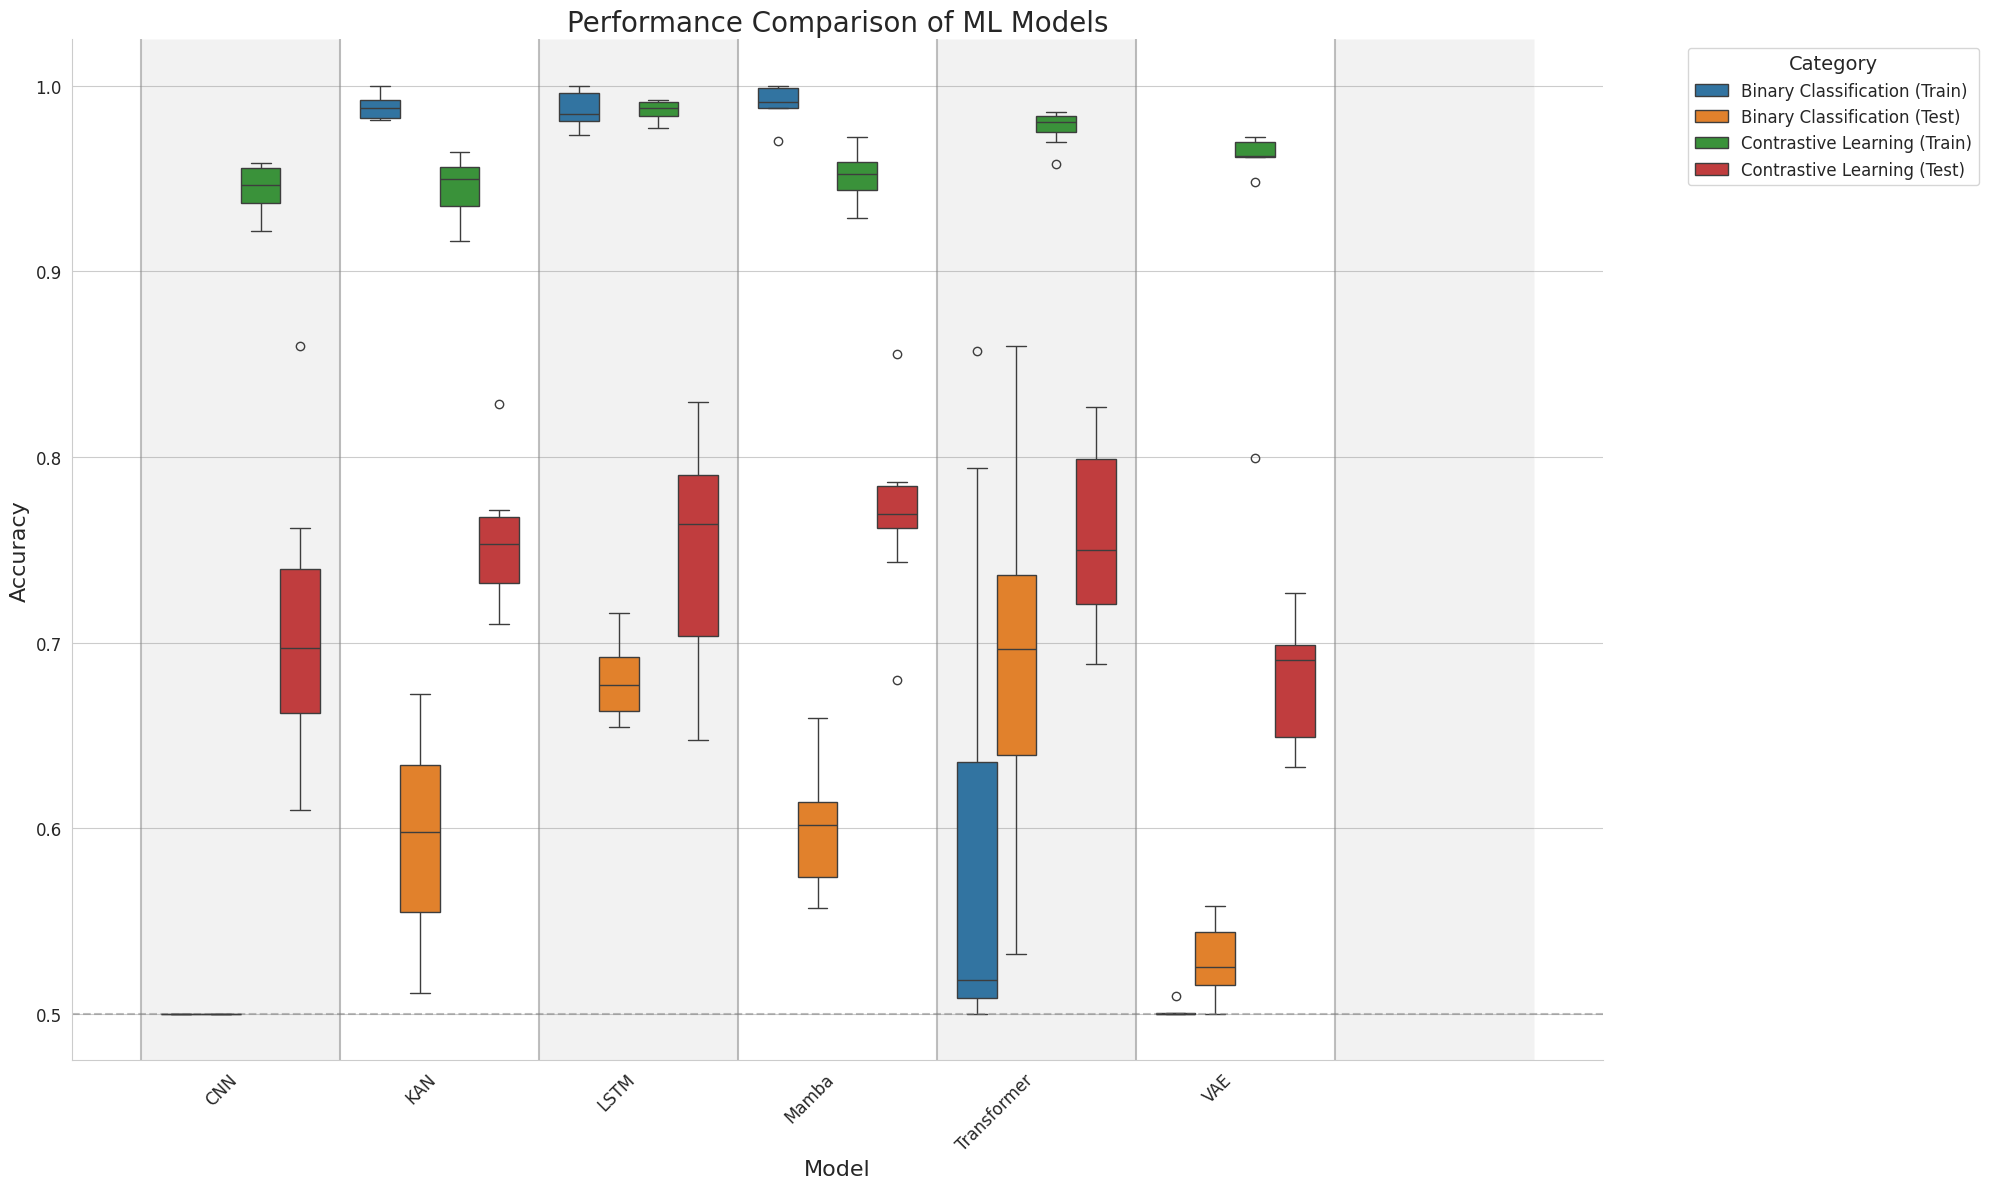

Write Python code to recreate this figure.
import matplotlib.pyplot as plt
import seaborn as sns
import pandas as pd
import numpy as np

ml_models_data = {
    "CNN": {
        "binary_classification": {
            "train": [0.5, 0.5, 0.5, 0.5, 0.5, 0.5, 0.5, 0.5, 0.5, 0.5],
            "test": [0.5, 0.5, 0.5, 0.5, 0.5, 0.5, 0.5, 0.5, 0.5, 0.5]
        },
        "contrastive_learning": {
            "train": [0.9417, 0.9354, 0.9504, 0.9569, 0.9581, 0.9215, 0.9524, 0.9583, 0.9332, 0.9430],
            "test": [0.6550, 0.6677, 0.7318, 0.7057, 0.7423, 0.7618, 0.6600, 0.8598, 0.6096, 0.6883]
        }
    },
    "KAN": {
        "binary_classification": {
            "train": [1.0, 0.9881, 0.9881, 0.9815, 0.9826, 0.9881, 0.9826, 0.9934, 0.9942, 0.9823],
            "test": [0.6333951762523191, 0.609369202226345, 0.6721706864564008, 0.5659554730983303, 0.5115027829313543, 0.550834879406308, 0.5860853432282004, 0.5189239332096475, 0.6459183673469387, 0.6346011131725418]
        },
        "contrastive_learning": {
            "train": [0.9322, 0.9164, 0.9472, 0.9553, 0.9643, 0.9528, 0.9453, 0.9562, 0.9593, 0.9184],
            "test": [0.7098, 0.7710, 0.7098, 0.7526, 0.7529, 0.8288, 0.7469, 0.7648, 0.7178, 0.7540, 0.7715]
        }
    },
    "LSTM": {
        "binary_classification": {
            "train": [0.9850, 1.0000, 0.9960, 0.9879, 0.9990, 0.9841, 0.9803, 0.9812, 0.9732],
            "test": [0.6807050092764378, 0.6923933209647495, 0.6769944341372913, 0.6633580705009277, 0.6667903525046381, 0.6601113172541744, 0.7115027829313543, 0.6546382189239333, 0.7161410018552876]
        },
        "contrastive_learning": {
            "train": [0.9848, 0.9917, 0.9883, 0.9914, 0.9834, 0.9878, 0.9923, 0.9780, 0.9774, 0.9900],
            "test": [0.7529, 0.7685, 0.6841, 0.6474, 0.7623, 0.7975, 0.8294, 0.8104, 0.7656, 0.6869]
        }
    },
    "Mamba": {
        "binary_classification": {
            "train": [0.9942, 0.9879, 0.9942, 0.9881, 1.0000, 0.9881, 0.9879, 1.0000, 1.0000, 0.9704],
            "test": [0.5715213358070501, 0.5796846011131725, 0.6241187384044526, 0.6003710575139146, 0.6064935064935065, 0.6169758812615955, 0.6593692022263451, 0.5620593692022263, 0.5569573283858997, 0.6034322820037106]
        },
        "contrastive_learning": {
            "train": [0.9289, 0.9450, 0.9424, 0.9438, 0.9726, 0.9579, 0.9591, 0.9491, 0.9554, 0.9698],
            "test": [0.7435, 0.6800, 0.7709, 0.7852, 0.7614, 0.7682, 0.7819, 0.7633, 0.7866, 0.8557]
        }
    },
    "Transformer": {
        "binary_classification": {
            "train": [0.5118, 0.5181, 0.7942, 0.5481, 0.5000, 0.5180, 0.5057, 0.8573, 0.5000, 0.7233, 0.5181],
            "test": [0.7394, 0.6334, 0.8600, 0.7269, 0.6073, 0.6693, 0.6577, 0.8598, 0.5320, 0.7233]
        },
        "contrastive_learning": {
            "train": [
                        0.9857,
                        0.9697,
                        0.9581,
                        0.9816,
                        0.9793,
                        0.9779,
                        0.9846,
                        0.9740,
                        0.9818,
                        0.9852,
                    ],
            "test": [
                        0.7898,
                        0.7317,
                        0.7557,
                        0.7440,
                        0.7091,
                        0.6887,
                        0.8270,
                        0.7174,
                        0.8042,
                        0.8022,
                    ]
        }
    },
    "VAE": {
        "binary_classification": {
            "train": [0.5003,0.5005,0.5097,0.5000,0.5000,0.5000,0.5000,0.5000,0.5000,0.5000],
            "test": [0.546660482374768,0.5581632653061225,0.5265306122448979,0.5,0.5530612244897959,0.5173469387755102,0.5153061224489796,0.536734693877551,0.5244897959183673,0.5112244897959184]
        },
        "contrastive_learning": {
            "train": [0.9480, 0.9716, 0.9723, 0.9689, 0.9621, 0.9618, 0.9698, 0.7994, 0.9620],
            "test": [0.6493, 0.7054, 0.6328, 0.6985, 0.6431, 0.7270, 0.6929, 0.6660, 0.6905]
        }
    }
}

# Prepare data for plotting
plot_data = []
for model, tasks in ml_models_data.items():
    for task, phases in tasks.items():
        for phase, values in phases.items():
            for value in values:
                plot_data.append({
                    'Model': model,
                    'Task': task,
                    'Phase': phase,
                    'Accuracy': value
                })

df = pd.DataFrame(plot_data)

# Create a new column that combines Task and Phase
df['Category'] = df['Task'] + '_' + df['Phase']

# Set up the plot style
plt.figure(figsize=(20, 12))
sns.set_style("whitegrid")

# Define color palette
colors = {
    'binary_classification_train': '#1f77b4',  # blue
    'binary_classification_test': '#ff7f0e',   # orange
    'contrastive_learning_train': '#2ca02c',   # green
    'contrastive_learning_test': '#d62728'     # red
}

# Create the box plot
ax = sns.boxplot(x='Model', y='Accuracy', hue='Category', 
                 data=df, palette=colors, 
                 hue_order=['binary_classification_train', 'binary_classification_test', 
                            'contrastive_learning_train', 'contrastive_learning_test'])

# Customize the plot
plt.title('Performance Comparison of ML Models', fontsize=20)
plt.xlabel('Model', fontsize=16)
plt.ylabel('Accuracy', fontsize=16)
plt.xticks(rotation=45, ha='right', fontsize=12)
plt.yticks(fontsize=12)

# Modify legend
handles, labels = ax.get_legend_handles_labels()
plt.legend(handles, ['Binary Classification (Train)', 'Binary Classification (Test)', 
                     'Contrastive Learning (Train)', 'Contrastive Learning (Test)'], 
           title='Category', title_fontsize='14', fontsize='12', 
           bbox_to_anchor=(1.05, 1), loc='upper left')

# Add a horizontal line for 0.5 accuracy
plt.axhline(y=0.5, color='gray', linestyle='--', alpha=0.5)

# Add vertical grid lines and shading
num_models = len(df['Model'].unique())
for i in range(num_models + 1):
    plt.axvline(x=i-0.5, color='gray', linestyle='-', alpha=0.5)
    if i % 2 == 0:
        plt.axvspan(i-0.5, i+0.5, facecolor='gray', alpha=0.1)

# Remove top and right spines
sns.despine()

# Adjust layout and display the plot
plt.tight_layout()
plt.show()

# Print summary statistics
for model in ml_models_data.keys():
    print(f"\n{model}:")
    for task in ['binary_classification', 'contrastive_learning']:
        if task in ml_models_data[model]:
            for phase in ['train', 'test']:
                data = ml_models_data[model][task][phase]
                print(f"  {task.replace('_', ' ').title()} - {phase.title()}:")
                print(f"    Mean = {np.mean(data):.4f}, Std = {np.std(data):.4f}")